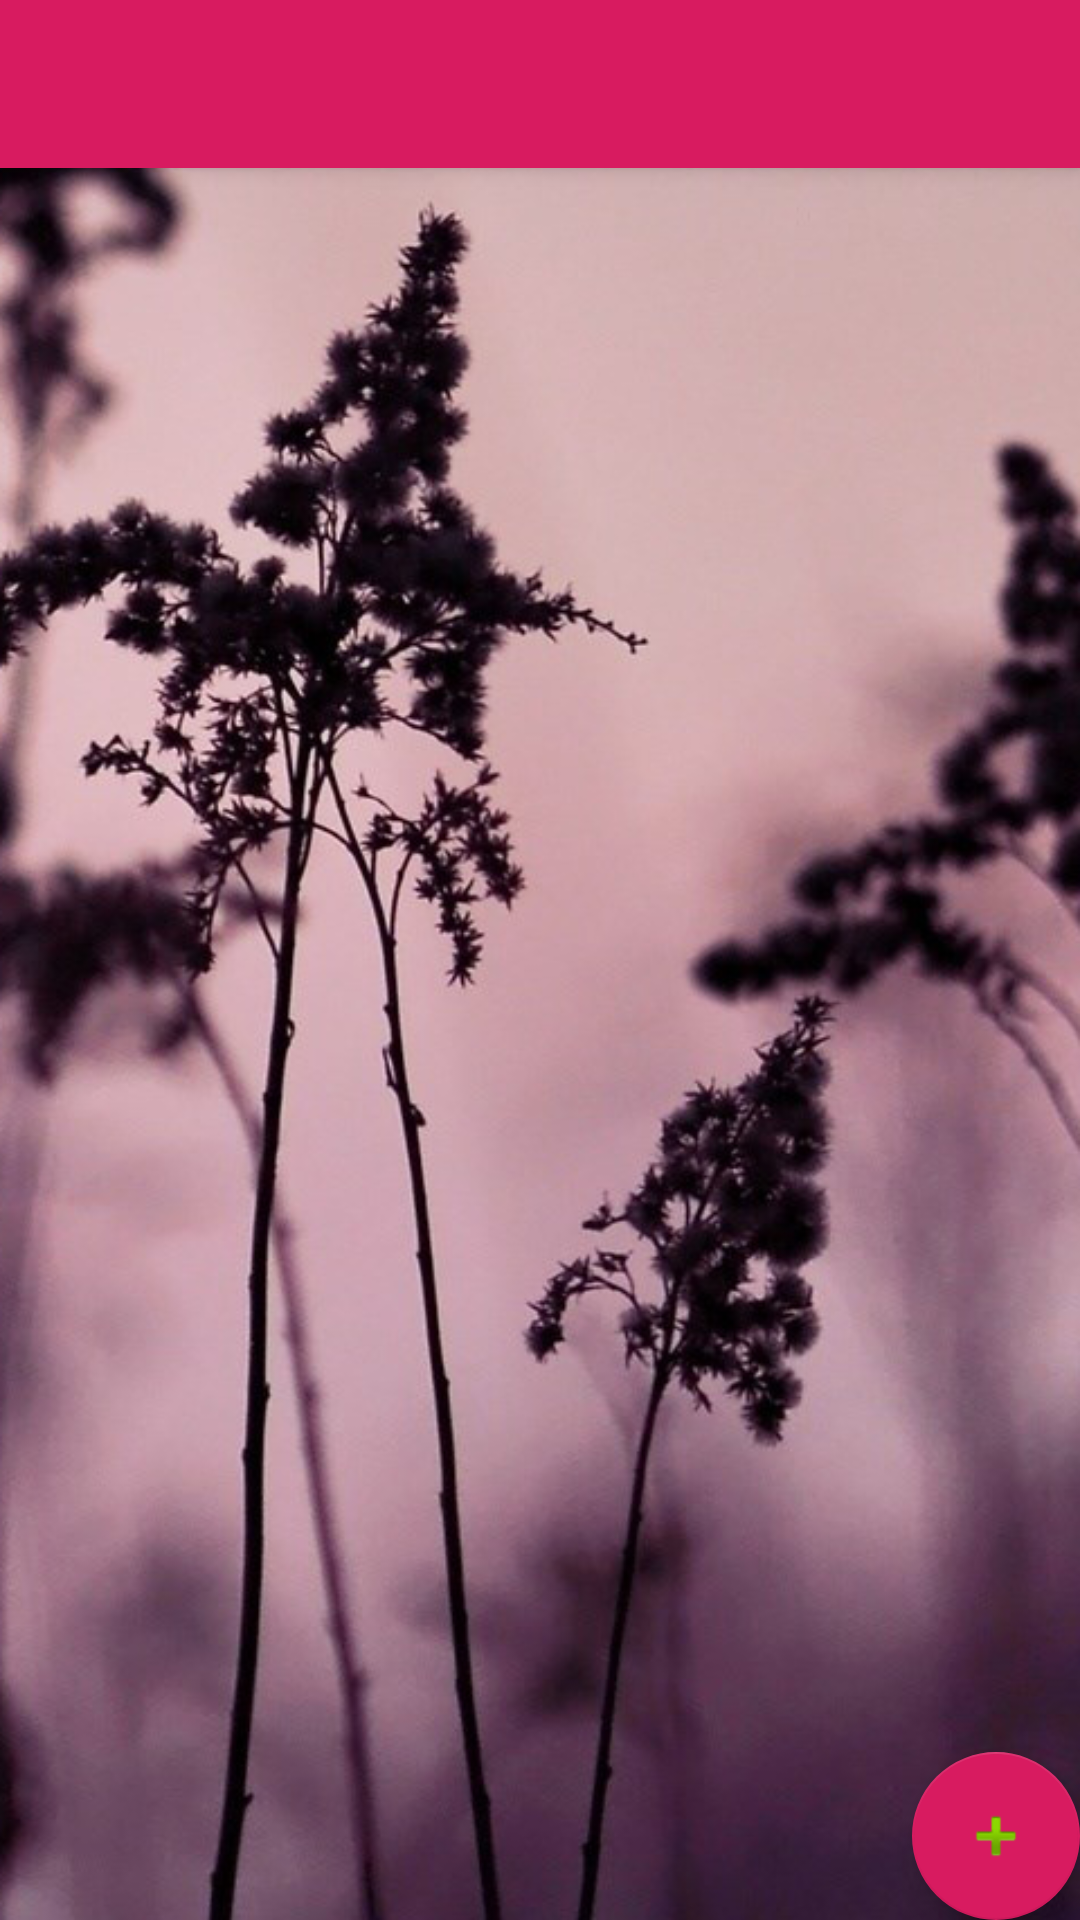

The Android layout XML behind this screen, and the referenced resources:
<!-- AndroidManifest.xml: application theme AppTheme -->
<!-- res/layout/activity_main.xml -->
<?xml version="1.0" encoding="utf-8"?>
<androidx.coordinatorlayout.widget.CoordinatorLayout xmlns:android="http://schemas.android.com/apk/res/android"
    xmlns:app="http://schemas.android.com/apk/res-auto"
    xmlns:tools="http://schemas.android.com/tools"
    android:layout_width="match_parent"
    android:layout_height="match_parent"
    tools:context=".MainActivity">

    <com.google.android.material.appbar.AppBarLayout
        android:layout_width="match_parent"
        android:layout_height="wrap_content"
        android:theme="@style/AppTheme.AppBarOverlay">

        <androidx.appcompat.widget.Toolbar
            android:id="@+id/toolbar"
            android:layout_width="match_parent"
            android:layout_height="?attr/actionBarSize"
            android:background="?attr/colorPrimary"
            app:popupTheme="@style/AppTheme.PopupOverlay" >


        </androidx.appcompat.widget.Toolbar>

    </com.google.android.material.appbar.AppBarLayout>

    <include layout="@layout/content_main" />




    <com.google.android.material.floatingactionbutton.FloatingActionButton
        android:id="@+id/fab"
        android:layout_width="wrap_content"
        android:layout_height="wrap_content"
        android:layout_gravity="bottom|end"
        android:layout_margin="@dimen/fab_margin"
        app:srcCompat="@android:drawable/ic_input_add" />

</androidx.coordinatorlayout.widget.CoordinatorLayout>
<!-- res/layout/content_main.xml (included above) -->
<?xml version="1.0" encoding="utf-8"?>
<androidx.constraintlayout.widget.ConstraintLayout xmlns:android="http://schemas.android.com/apk/res/android"
    xmlns:app="http://schemas.android.com/apk/res-auto"
    xmlns:tools="http://schemas.android.com/tools"
    android:layout_width="match_parent"
    android:layout_height="match_parent"
    app:layout_behavior="@string/appbar_scrolling_view_behavior"
    tools:context=".MainActivity"
    android:background="@drawable/back_ic"
    tools:showIn="@layout/activity_main">

    <androidx.recyclerview.widget.RecyclerView
        android:layout_width="match_parent"

        android:layout_height="match_parent"
        android:id="@+id/rv_main"/>

    <TextView
        android:layout_width="match_parent"
        android:layout_height="match_parent"
        android:gravity="center"
        android:text="یادداشتی وجود ندارد."
        android:textColor="#000"
        android:id="@+id/text_empty"
        android:visibility="gone"
        android:textSize="18sp"/>

</androidx.constraintlayout.widget.ConstraintLayout>
<!-- resources referenced by this layout -->
<resources>
  <!-- drawable back_ic: png bitmap (drawable, 393656 bytes) -->
  <style name="AppTheme.AppBarOverlay" parent="ThemeOverlay.AppCompat.Dark.ActionBar" />
  <style name="AppTheme.PopupOverlay" parent="ThemeOverlay.AppCompat" />
  <style name="AppTheme" parent="Theme.AppCompat.Light.NoActionBar">
          
          <item name="colorPrimary">@color/colorPrimary</item>
          <item name="colorPrimaryDark">@color/colorPrimaryDark</item>
          <item name="colorAccent">@color/colorAccent</item>
      </style>
  <color name="colorPrimary">#D81B60</color>
  <color name="colorPrimaryDark">#930538</color>
  <color name="colorAccent">#D81B60</color>
</resources>
